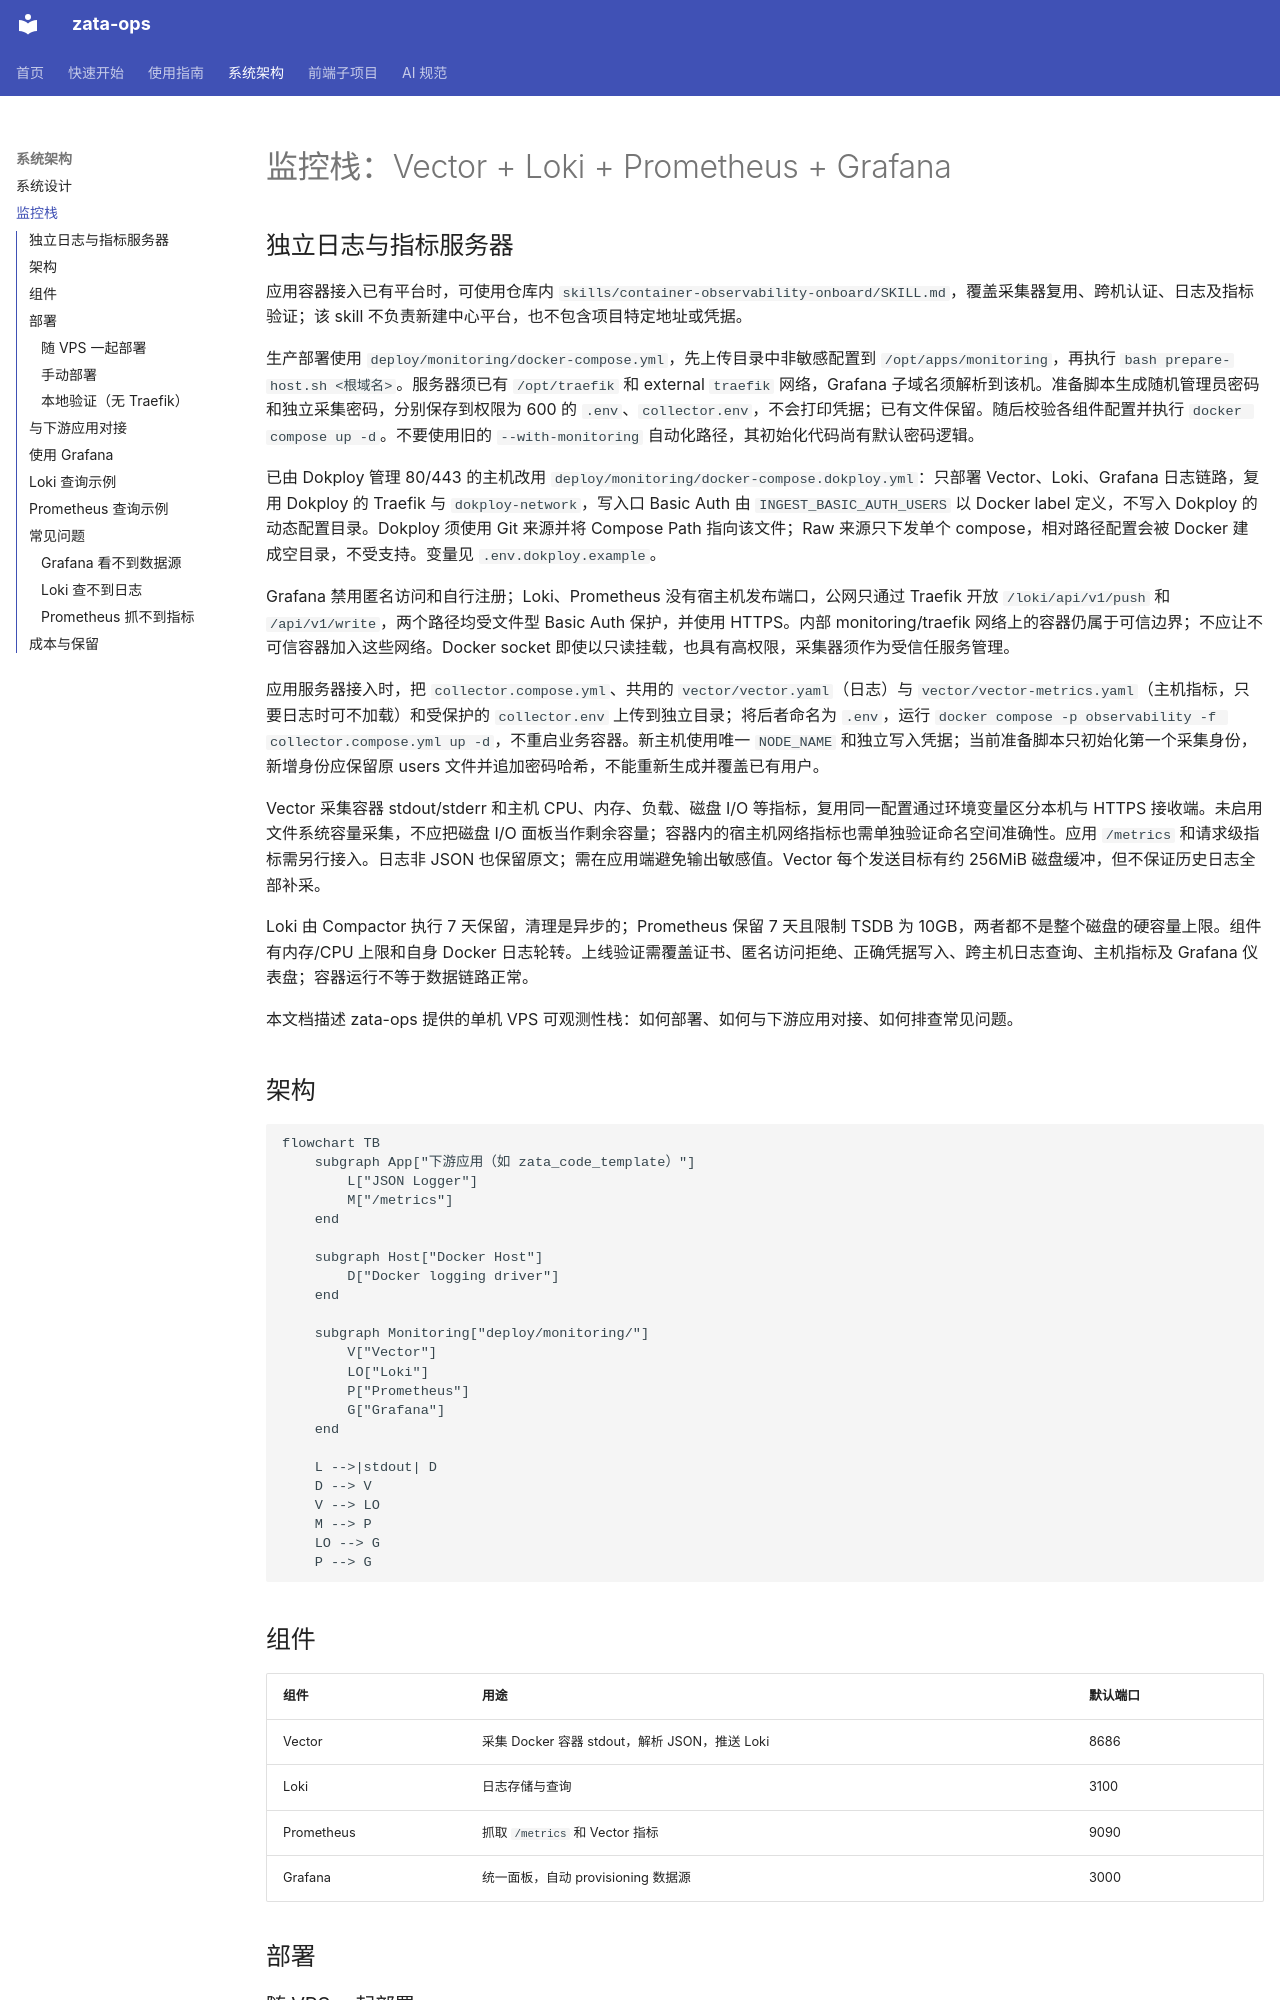

repository: ZataZhang/zata-ops · page: architecture/monitoring-stack/index.html · generator: mkdocs

# 监控栈：Vector + Loki + Prometheus + Grafana

## 独立日志与指标服务器

应用容器接入已有平台时，可使用仓库内 `skills/container-observability-onboard/SKILL.md`，覆盖采集器复用、跨机认证、日志及指标验证；该 skill 不负责新建中心平台，也不包含项目特定地址或凭据。

生产部署使用 `deploy/monitoring/docker-compose.yml`，先上传目录中非敏感配置到 `/opt/apps/monitoring`，再执行 `bash prepare-host.sh <根域名>`。服务器须已有 `/opt/traefik` 和 external `traefik` 网络，Grafana 子域名须解析到该机。准备脚本生成随机管理员密码和独立采集密码，分别保存到权限为 600 的 `.env`、`collector.env`，不会打印凭据；已有文件保留。随后校验各组件配置并执行 `docker compose up -d`。不要使用旧的 `--with-monitoring` 自动化路径，其初始化代码尚有默认密码逻辑。

已由 Dokploy 管理 80/443 的主机改用 `deploy/monitoring/docker-compose.dokploy.yml`：只部署 Vector、Loki、Grafana 日志链路，复用 Dokploy 的 Traefik 与 `dokploy-network`，写入口 Basic Auth 由 `INGEST_BASIC_AUTH_USERS` 以 Docker label 定义，不写入 Dokploy 的动态配置目录。Dokploy 须使用 Git 来源并将 Compose Path 指向该文件；Raw 来源只下发单个 compose，相对路径配置会被 Docker 建成空目录，不受支持。变量见 `.env.dokploy.example`。

Grafana 禁用匿名访问和自行注册；Loki、Prometheus 没有宿主机发布端口，公网只通过 Traefik 开放 `/loki/api/v1/push` 和 `/api/v1/write`，两个路径均受文件型 Basic Auth 保护，并使用 HTTPS。内部 monitoring/traefik 网络上的容器仍属于可信边界；不应让不可信容器加入这些网络。Docker socket 即使以只读挂载，也具有高权限，采集器须作为受信任服务管理。

应用服务器接入时，把 `collector.compose.yml`、共用的 `vector/vector.yaml`（日志）与 `vector/vector-metrics.yaml`（主机指标，只要日志时可不加载）和受保护的 `collector.env` 上传到独立目录；将后者命名为 `.env`，运行 `docker compose -p observability -f collector.compose.yml up -d`，不重启业务容器。新主机使用唯一 `NODE_NAME` 和独立写入凭据；当前准备脚本只初始化第一个采集身份，新增身份应保留原 users 文件并追加密码哈希，不能重新生成并覆盖已有用户。

Vector 采集容器 stdout/stderr 和主机 CPU、内存、负载、磁盘 I/O 等指标，复用同一配置通过环境变量区分本机与 HTTPS 接收端。未启用文件系统容量采集，不应把磁盘 I/O 面板当作剩余容量；容器内的宿主机网络指标也需单独验证命名空间准确性。应用 `/metrics` 和请求级指标需另行接入。日志非 JSON 也保留原文；需在应用端避免输出敏感值。Vector 每个发送目标有约 256MiB 磁盘缓冲，但不保证历史日志全部补采。

Loki 由 Compactor 执行 7 天保留，清理是异步的；Prometheus 保留 7 天且限制 TSDB 为 10GB，两者都不是整个磁盘的硬容量上限。组件有内存/CPU 上限和自身 Docker 日志轮转。上线验证需覆盖证书、匿名访问拒绝、正确凭据写入、跨主机日志查询、主机指标及 Grafana 仪表盘；容器运行不等于数据链路正常。

本文档描述 zata-ops 提供的单机 VPS 可观测性栈：如何部署、如何与下游应用对接、如何排查常见问题。
